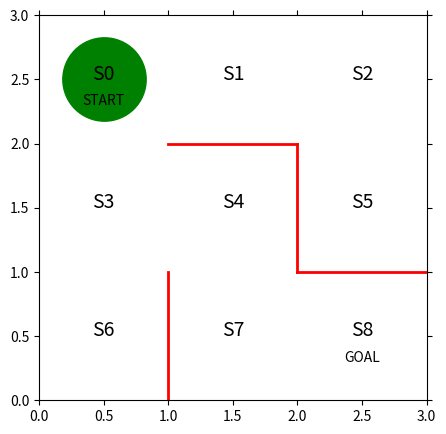
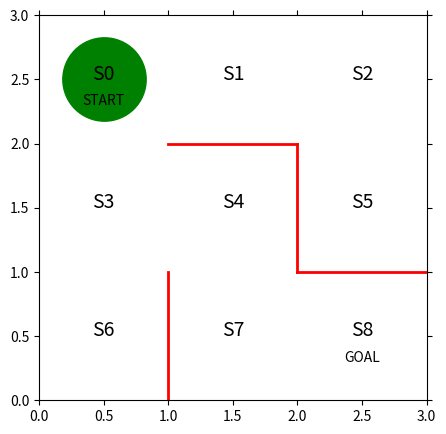

Source code (Python) for these figures, in order:
import numpy as np
import matplotlib.pyplot as plt
from matplotlib import animation
from matplotlib import cm  # color map


def draw_fig():
    # 声明图的大小以及图的变量名
    fig = plt.figure(figsize=(5, 5))
    ax = plt.gca()

    # 画出红色的墙壁
    plt.plot([1, 1], [0, 1], color='red', linewidth=2)
    plt.plot([1, 2], [2, 2], color='red', linewidth=2)
    plt.plot([2, 2], [2, 1], color='red', linewidth=2)
    plt.plot([2, 3], [1, 1], color='red', linewidth=2)

    # 画出表示状态的文字s0-s8
    plt.text(0.5, 2.5, 'S0', size=14, ha='center')
    plt.text(1.5, 2.5, 'S1', size=14, ha='center')
    plt.text(2.5, 2.5, 'S2', size=14, ha='center')
    plt.text(0.5, 1.5, 'S3', size=14, ha='center')
    plt.text(1.5, 1.5, 'S4', size=14, ha='center')
    plt.text(2.5, 1.5, 'S5', size=14, ha='center')
    plt.text(0.5, 0.5, 'S6', size=14, ha='center')
    plt.text(1.5, 0.5, 'S7', size=14, ha='center')
    plt.text(2.5, 0.5, 'S8', size=14, ha='center')
    plt.text(0.5, 2.3, 'START', ha='center')
    plt.text(2.5, 0.3, 'GOAL', ha='center')

    # 设定画图的范围
    ax.set_xlim(0, 3)
    ax.set_ylim(0, 3)
    plt.tick_params(axis='both', which='both', bottom='off', top='off',
                    labelbottom='off', right='off', left='off', labelleft='off')

    # 当前位置S0用绿色圆圈画出
    line, = ax.plot([0.5], [2.5], marker='o', color='g', markersize='60')
    return fig, line, ax


def simple_convert_into_pi_from_theta(theta):
    [m, n] = theta.shape
    pi = np.zeros((m, n))

    for i in range(0, m):
        pi[i, :] = theta[i, :] / np.nansum(theta[i, :])
    pi = np.nan_to_num(pi)  # 使用0代替数组x中的nan元素，使用有限的数字代替inf元素

    return pi


# 实现epsilon-贪婪算法
def get_actions(s, Q, epsilon, pi_0):
    direction = ['up', 'right', 'down', 'left']

    # 确定行动
    if np.random.rand() < epsilon:
        # 以概率epsilon随机移动
        next_direction = np.random.choice(direction, p=pi_0[s, :])
    else:
        # 采取Q的最大值对应的动作
        next_direction = direction[np.nanargmax(Q[s, :])]
    # 为动作加上索引
    if next_direction == 'up':
        action = 0
    elif next_direction == 'right':
        action = 1
    elif next_direction == 'down':
        action = 2
    elif next_direction == 'left':
        action = 3

    return action


# 由动作确定下一个状态
def get_s_next(s, a, Q, epsilon, pi_0):
    direction = ['up', 'right', 'down', 'left']
    next_direction = direction[a]

    # 由动作确定下一个状态
    if next_direction == 'up':
        s_next = s - 3
    elif next_direction == 'right':
        s_next = s + 1
    elif next_direction == 'down':
        s_next = s + 3
    elif next_direction == 'left':
        s_next = s - 1

    return s_next


# # 基于Sarsa更新动作价值函数Q
# def Sarsa(s, a, r, s_next, a_next, Q, eta, gamma):
#     if s_next == 8:
#         Q[s, a] = Q[s, a] + eta * (r - Q[s, a])
#     else:
#         Q[s, a] = Q[s, a] + eta * (r + gamma * Q[s_next, a_next] - Q[s, a])
#
#     return Q

# 基于Q学习的动作价值函数Q的更新
def Q_learning(s, a, r, s_next, Q, eta, gamma):
    if s_next == 8:
        Q[s, a] = Q[s, a] + eta * (r - Q[s, a])
    else:
        Q[s, a] = Q[s, a] + eta * (r + gamma * np.nanmax(Q[s_next, :]) - Q[s, a])

    return Q


# 定义基于Sarsa求解迷宫问题的函数，输出状态，动作的历史记录以及更新后的Q

def goal_maze_ret_s_a_Q(Q, epsilon, eta, gamma, pi):
    s = 0  # 开始地点
    a = a_next = get_actions(s, Q, epsilon, pi)  # 初始动作
    s_a_history = [[0, np.nan]]  # 记录智能体的移动序列

    while 1:
        a = a_next
        s_a_history[-1][1] = a  # 将动作放在现在的状态下，（最终的index=-1）
        s_next = get_s_next(s, a, Q, epsilon, pi)  # 有效的下一个状态
        s_a_history.append([s_next, np.nan])  # 代入下一个状态，动作未知时为nan

        # 给与奖励，求得下一个动作
        if s_next == 8:
            r = 1  # 到达目标，给与其奖励
            a_next = np.nan
        else:
            r = 0
            a_next = get_actions(s_next, Q, epsilon, pi)

        # 更新价值函数
        # Q = Sarsa(s, a, r, s_next, a_next, Q, eta, gamma)
        Q = Q_learning(s, a, r, s_next, Q, eta, gamma)
        # 终止判断
        if s_next == 8:
            break
        else:
            s = s_next

    return [s_a_history, Q]


def main():
    draw_fig()
    plt.show()
    # 行为状态S0-S7， 列为↑，→，↓，←表示移到的方向,1表示可以走，np.nan表示不能走
    theta_0 = np.array([[np.nan, 1, 1, np.nan],  # S0
                        [np.nan, 1, np.nan, 1],  # S1
                        [np.nan, np.nan, 1, 1],  # S2
                        [1, 1, 1, np.nan],  # S3
                        [np.nan, np.nan, 1, 1],  # S4
                        [1, np.nan, np.nan, np.nan],  # S5
                        [1, np.nan, np.nan, np.nan],  # S6
                        [1, 1, np.nan, np.nan]  # S7
                        ])

    # 设置初始的动作价值函数
    [a, b] = theta_0.shape
    # 初始Q值
    Q = np.random.rand(a, b) * theta_0 * 0.1  # 将theta_0乘到各元素上，使得Q的墙壁方向的值为nan

    # 求解随机动作策略pi_0
    pi_0 = simple_convert_into_pi_from_theta(theta_0)

    # 通过Q学习求解迷宫问题
    eta = 0.1  # 学习率
    gamma = 0.9  # 时间折扣率
    epsilon = 0.5  # epsilon-贪婪法的初始值
    v = np.nanmax(Q, axis=1)  # 求每个状态价值的最大值
    is_continue = True
    episode = 1

    V = [np.nanmax(Q, axis=1)]  # 存放每回合的状态价值
    while is_continue:
        print('当前回合:', episode)
        # epsilon值逐渐减少
        epsilon = epsilon / 2
        # 求取移动历史和更新后的Q值
        [s_a_history, Q] = goal_maze_ret_s_a_Q(Q, epsilon, eta, gamma, pi_0)
        # 状态价值的变化
        new_v = np.nanmax(Q, axis=1)
        print('状态价值的变化:', np.sum(np.abs(new_v - v)))
        print('步数为:', len(s_a_history) - 1, '\n')
        v = new_v
        V.append(v)

        # 重复100回合
        episode = episode + 1
        if episode > 100:
            break
    print('动作轨迹为:', s_a_history)
    print('动作价值Q:\n', Q)
    print('状态价值V:\n', v)

    fig, line, ax = draw_fig()

    def init():
        # 初始化背景图像
        line.set_data([], [])
        return line

    def animate(i):
        # 各帧的绘图内容
        # 各方格中根据状态价值的大小画颜色
        line, = ax.plot([0.5], [2.5], marker="s",
                        color=cm.jet(V[i][0]), markersize=85)  # S0
        line, = ax.plot([1.5], [2.5], marker="s",
                        color=cm.jet(V[i][1]), markersize=85)  # S1
        line, = ax.plot([2.5], [2.5], marker="s",
                        color=cm.jet(V[i][2]), markersize=85)  # S2
        line, = ax.plot([0.5], [1.5], marker="s",
                        color=cm.jet(V[i][3]), markersize=85)  # S3
        line, = ax.plot([1.5], [1.5], marker="s",
                        color=cm.jet(V[i][4]), markersize=85)  # S4
        line, = ax.plot([2.5], [1.5], marker="s",
                        color=cm.jet(V[i][5]), markersize=85)  # S5
        line, = ax.plot([0.5], [0.5], marker="s",
                        color=cm.jet(V[i][6]), markersize=85)  # S6
        line, = ax.plot([1.5], [0.5], marker="s",
                        color=cm.jet(V[i][7]), markersize=85)  # S7
        line, = ax.plot([2.5], [0.5], marker="s",
                        color=cm.jet(1.0), markersize=85)  # S8
        return line

    anim = animation.FuncAnimation(fig=fig, func=animate, init_func=init, frames=len(V), interval=200, repeat=False)
    plt.show()


if __name__ == '__main__':
    main()




